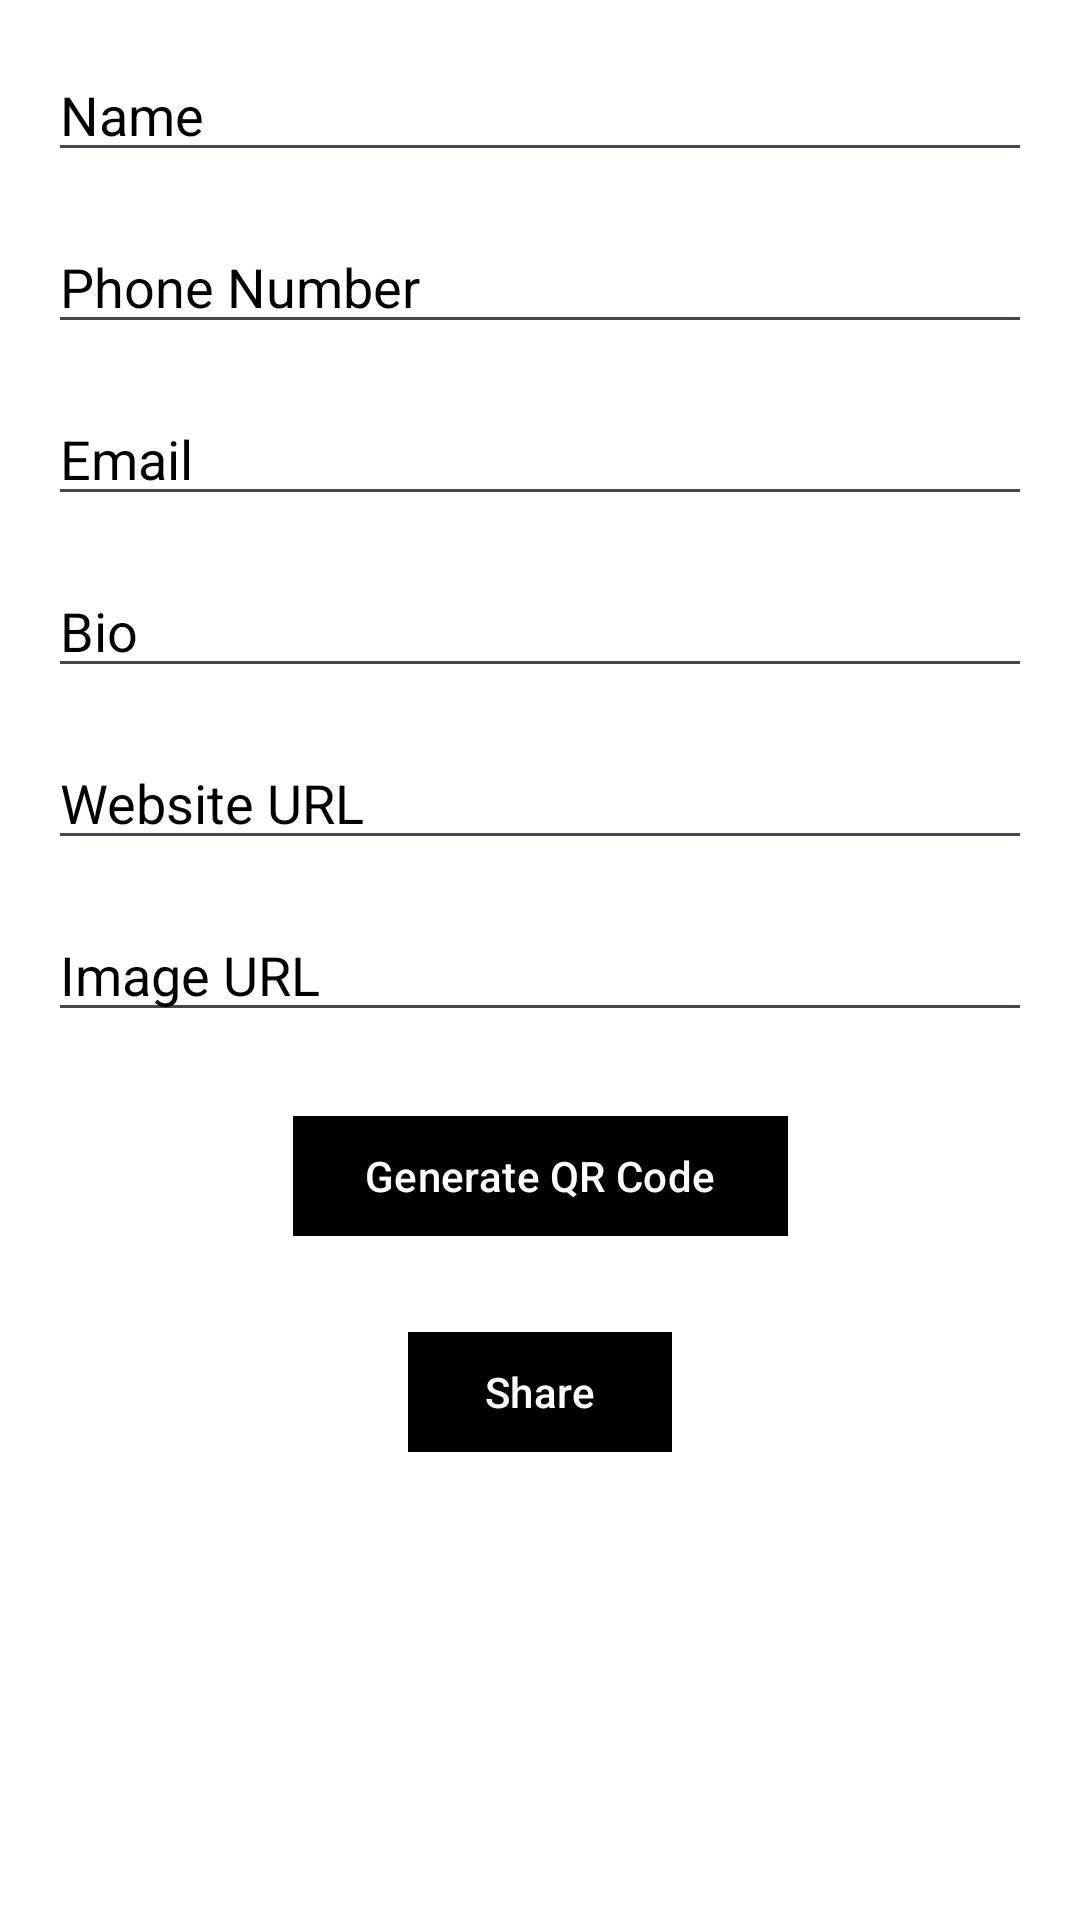

Here is an Android app screen rendered from its layout file. Give the layout XML and the strings, colors and styles it references.
<!-- AndroidManifest.xml: application theme Theme.EverythingQR -->
<!-- res/layout/activity_generate_qrcode_for_text.xml -->
<?xml version="1.0" encoding="utf-8"?>
<androidx.constraintlayout.widget.ConstraintLayout
    xmlns:android="http://schemas.android.com/apk/res/android"
    xmlns:app="http://schemas.android.com/apk/res-auto"
    xmlns:tools="http://schemas.android.com/tools"
    android:layout_width="match_parent"
    android:layout_height="match_parent"
    android:background="@color/white">

    <EditText
        android:id="@+id/editTextName"
        android:layout_width="0dp"
        android:layout_height="wrap_content"
        android:hint="Name"
        android:textColor="@color/black"
        android:textColorHint="@color/black"
        android:inputType="text"
        app:layout_constraintEnd_toEndOf="parent"
        app:layout_constraintStart_toStartOf="parent"
        app:layout_constraintTop_toTopOf="parent"
        app:layout_constraintHorizontal_bias="0.5"
        android:layout_margin="16dp"/>

    <EditText
        android:id="@+id/editTextPhoneNumber"
        android:layout_width="0dp"
        android:layout_height="wrap_content"
        android:hint="Phone Number"
        android:textColor="@color/black"
        android:textColorHint="@color/black"
        android:inputType="phone"
        app:layout_constraintEnd_toEndOf="parent"
        app:layout_constraintStart_toStartOf="parent"
        app:layout_constraintTop_toBottomOf="@+id/editTextName"
        android:layout_margin="16dp"/>

    <EditText
        android:id="@+id/editTextEmail"
        android:layout_width="0dp"
        android:layout_height="wrap_content"
        android:hint="Email"
        android:textColor="@color/black"
        android:textColorHint="@color/black"
        android:inputType="textEmailAddress"
        app:layout_constraintEnd_toEndOf="parent"
        app:layout_constraintStart_toStartOf="parent"
        app:layout_constraintTop_toBottomOf="@+id/editTextPhoneNumber"
        android:layout_margin="16dp"/>

    <EditText
        android:id="@+id/editTextBio"
        android:layout_width="0dp"
        android:layout_height="wrap_content"
        android:hint="Bio"
        android:textColor="@color/black"
        android:textColorHint="@color/black"
        android:inputType="textMultiLine"
        app:layout_constraintEnd_toEndOf="parent"
        app:layout_constraintStart_toStartOf="parent"
        app:layout_constraintTop_toBottomOf="@+id/editTextEmail"
        android:layout_margin="16dp"/>

    <EditText
        android:id="@+id/editTextWebsite"
        android:layout_width="0dp"
        android:layout_height="wrap_content"
        android:hint="Website URL"
        android:textColor="@color/black"
        android:textColorHint="@color/black"
        android:inputType="textUri"
        app:layout_constraintEnd_toEndOf="parent"
        app:layout_constraintStart_toStartOf="parent"
        app:layout_constraintTop_toBottomOf="@+id/editTextBio"
        android:layout_margin="16dp"/>

    <EditText
        android:id="@+id/editTextImageUrl"
        android:layout_width="0dp"
        android:layout_height="wrap_content"
        android:hint="Image URL"
        android:inputType="textUri"
        android:textColor="@color/black"
        android:textColorHint="@color/black"
        app:layout_constraintEnd_toEndOf="parent"
        app:layout_constraintStart_toStartOf="parent"
        app:layout_constraintTop_toBottomOf="@+id/editTextWebsite"
        android:layout_margin="16dp"/>

    <com.google.android.material.button.MaterialButton
        android:id="@+id/buttonGenerateQR"
        android:layout_width="wrap_content"
        android:layout_height="wrap_content"
        android:text="Generate QR Code"
        android:textColor="@color/white"
        app:cornerRadius="0sp"
        android:backgroundTint="@color/black"
        app:layout_constraintTop_toBottomOf="@+id/editTextImageUrl"
        app:layout_constraintEnd_toEndOf="parent"
        app:layout_constraintStart_toStartOf="parent"
        android:layout_marginTop="24dp"
        android:layout_marginStart="16dp"
        android:layout_marginEnd="16dp"/>

    <com.google.android.material.button.MaterialButton
        android:id="@+id/buttonShare"
        android:layout_width="wrap_content"
        android:layout_height="wrap_content"
        android:text="Share"
        android:textColor="@color/white"
        app:cornerRadius="0sp"
        android:backgroundTint="@color/black"
        app:layout_constraintTop_toBottomOf="@+id/buttonGenerateQR"
        app:layout_constraintEnd_toEndOf="parent"
        app:layout_constraintStart_toStartOf="parent"
        android:layout_marginTop="24dp"
        android:layout_marginStart="16dp"
        android:layout_marginEnd="16dp"/>

    <ImageView
        android:id="@+id/imageView"
        android:layout_width="0dp"
        android:layout_height="0dp"
        app:layout_constraintTop_toBottomOf="@+id/buttonShare"
        app:layout_constraintBottom_toBottomOf="parent"
        app:layout_constraintStart_toStartOf="parent"
        app:layout_constraintEnd_toEndOf="parent"
        android:layout_marginTop="24dp"
        android:layout_marginBottom="24dp"
        android:layout_marginStart="16dp"
        android:layout_marginEnd="16dp"/>

</androidx.constraintlayout.widget.ConstraintLayout>
<!-- resources referenced by this layout -->
<resources>
  <color name="black">#FF000000</color>
  <color name="white">#FFFFFFFF</color>
  <style name="Theme.EverythingQR" parent="Base.Theme.EverythingQR" />
  <style name="Base.Theme.EverythingQR" parent="Theme.Material3.DayNight.NoActionBar">
          
          
      </style>
</resources>
